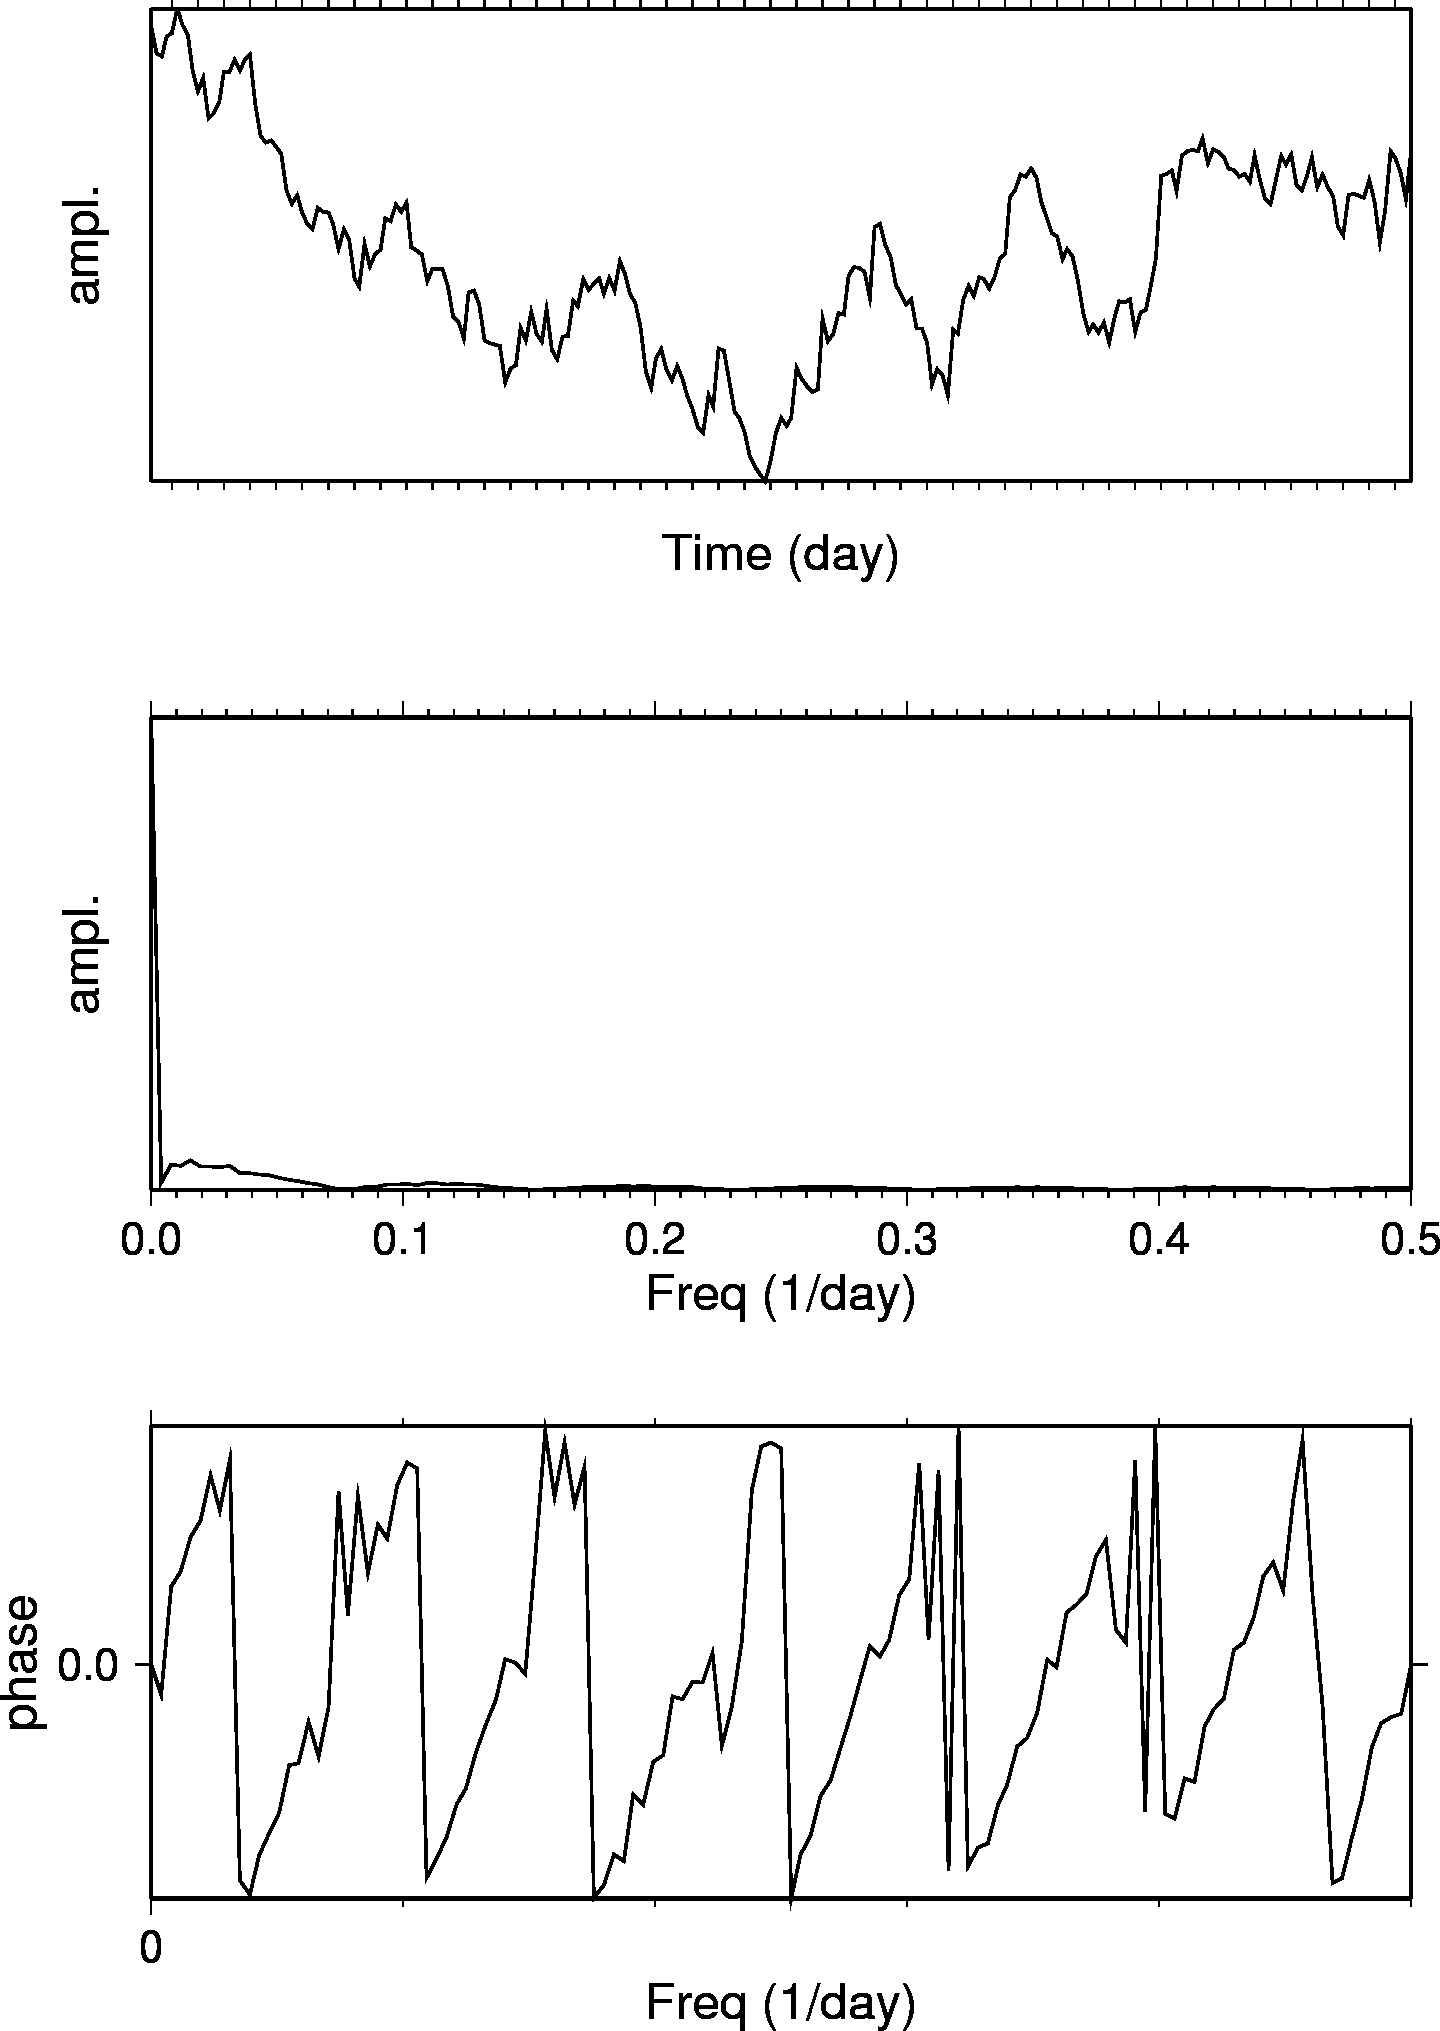

The table this chart was drawn from, first rows:
日期, 最新, 開市, 高, 低, 成交量, 更改%
2017年12月1日, 58.36, 57.42, 58.88, 57.29, 685.22K, 1.67
2017年11月30日, 57.40, 57.41, 57.98, 56.82, 735.13K, 0.17
2017年11月29日, 57.30, 57.73, 58.30, 56.75, 741.56K, -1.19
2017年11月28日, 57.99, 57.86, 58.11, 57.42, 546.53K, -0.21
2017年11月27日, 58.11, 58.95, 58.99, 57.55, 690.08K, -1.42
2017年11月24日, 58.95, 58.05, 59.05, 57.75, 577.83K, 0.98
2017年11月23日, 58.38, 57.97, 58.58, 57.76, 0, 0.62
2017年11月22日, 58.02, 57.12, 58.15, 57.03, 837.41K, 2.09
2017年11月21日, 56.83, 56.38, 57.22, 56.32, 619.07K, 1.32
2017年11月20日, 56.09, 56.69, 56.76, 55.57, 37.70K, -0.81
2017年11月17日, 56.55, 55.25, 56.68, 55.18, 184.94K, 2.56
2017年11月16日, 55.14, 55.30, 55.62, 54.93, 213.92K, -0.34
2017年11月15日, 55.33, 55.06, 55.56, 54.88, 501.39K, -0.66
2017年11月14日, 55.70, 56.72, 56.77, 54.81, 707.34K, -1.87
2017年11月13日, 56.76, 56.90, 57.15, 56.30, 631.62K, 0.04
2017年11月10日, 56.74, 57.02, 57.35, 56.55, 541.30K, -0.75
2017年11月9日, 57.17, 56.85, 57.53, 56.69, 666.95K, 0.63
2017年11月8日, 56.81, 56.96, 57.92, 56.41, 919.15K, -0.68
2017年11月7日, 57.20, 57.27, 57.69, 56.83, 750.19K, -0.26
2017年11月6日, 57.35, 55.97, 57.61, 55.66, 861.71K, 3.07
2017年11月3日, 55.64, 54.73, 55.76, 54.40, 614.16K, 2.02
2017年11月2日, 54.54, 54.28, 54.84, 53.99, 482.85K, 0.44
2017年11月1日, 54.30, 54.65, 55.22, 53.89, 671.04K, -0.15
2017年10月31日, 54.38, 54.08, 54.85, 53.93, 497.30K, 0.42
2017年10月30日, 54.15, 54.16, 54.46, 53.75, 565.04K, 0.46
2017年10月27日, 53.90, 52.80, 54.20, 52.25, 730.92K, 2.39
2017年10月26日, 52.64, 52.19, 52.86, 51.91, 594.65K, 0.88
2017年10月25日, 52.18, 52.56, 52.57, 51.89, 681.74K, -0.55
2017年10月24日, 52.47, 51.89, 52.62, 51.55, 709.55K, 1.10
2017年10月23日, 51.90, 52.07, 52.30, 51.68, 583.56K, 0.84
2017年10月20日, 51.47, 51.42, 51.73, 50.70, 32.96K, 0.35
2017年10月19日, 51.29, 52.05, 52.17, 51.07, 127.41K, -1.44
2017年10月18日, 52.04, 51.94, 52.33, 51.69, 152.62K, 0.31
2017年10月17日, 51.88, 51.93, 52.25, 51.21, 471.61K, 0.02
2017年10月16日, 51.87, 51.43, 52.37, 51.35, 520.73K, 0.82
2017年10月13日, 51.45, 50.73, 51.72, 50.70, 667.50K, 1.68
2017年10月12日, 50.60, 51.00, 51.13, 50.15, 729.27K, -1.36
2017年10月11日, 51.30, 50.94, 51.42, 50.61, 651.95K, 0.75
2017年10月10日, 50.92, 49.55, 51.06, 49.54, 664.84K, 2.70
2017年10月9日, 49.58, 49.25, 49.79, 49.13, 505.08K, 0.59
2017年10月6日, 49.29, 50.75, 50.82, 49.10, 743.11K, -2.95
2017年10月5日, 50.79, 49.88, 51.22, 49.85, 654.39K, 1.62
2017年10月4日, 49.98, 50.16, 50.67, 49.76, 598.84K, -0.87
2017年10月3日, 50.42, 50.59, 50.73, 50.14, 462.74K, -0.32
2017年10月2日, 50.58, 51.64, 51.71, 50.07, 600.93K, -2.11
2017年9月29日, 51.67, 51.58, 51.77, 51.25, 551.98K, 0.21
2017年9月28日, 51.56, 52.05, 52.86, 51.22, 801.82K, -1.11
2017年9月27日, 52.14, 52.09, 52.34, 51.63, 637.04K, 0.50
2017年9月26日, 51.88, 52.12, 52.43, 51.43, 709.52K, -0.65
2017年9月25日, 52.22, 50.68, 52.28, 50.39, 701.24K, 3.08
2017年9月22日, 50.66, 50.73, 50.78, 50.29, 473.80K, 0.22
2017年9月21日, 50.55, 50.72, 50.81, 50.07, 580.57K, 0.28
2017年9月20日, 50.41, 49.84, 50.65, 49.75, 35.49K, 1.88
2017年9月19日, 49.48, 49.91, 50.42, 49.33, 143.38K, -0.86
2017年9月18日, 49.91, 49.85, 50.33, 49.19, 189.61K, 0.04
2017年9月15日, 49.89, 49.72, 50.13, 49.41, 433.60K, 0.00
2017年9月14日, 49.89, 49.31, 50.50, 49.15, 709.04K, 1.20
2017年9月13日, 49.30, 48.34, 49.40, 48.12, 706.93K, 2.22
2017年9月12日, 48.23, 48.12, 48.44, 47.73, 676.04K, 0.33
2017年9月11日, 48.07, 47.58, 48.27, 47.00, 774.47K, 1.24
... 184 more rows
